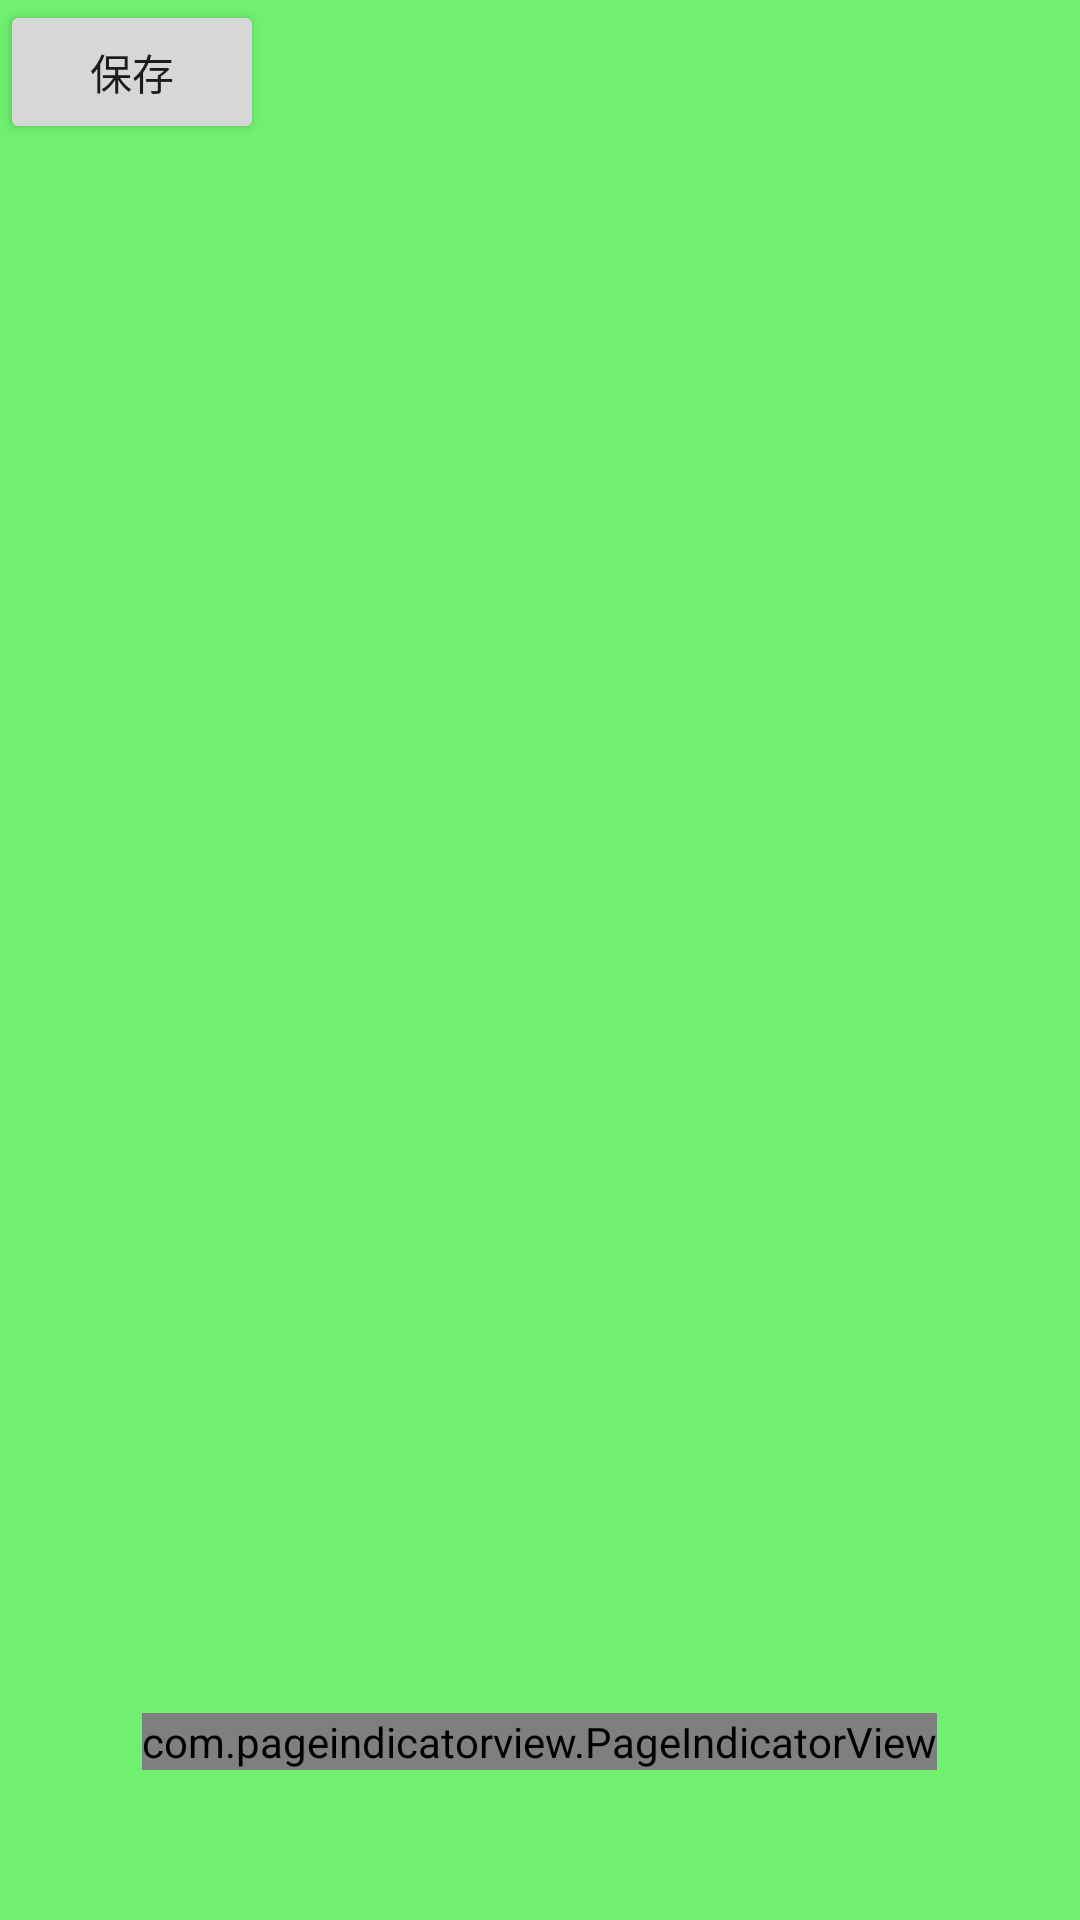

The Android layout XML behind this screen, and the referenced resources:
<!-- AndroidManifest.xml: application theme AppTheme -->
<!-- res/layout/activity_demo1.xml -->
<?xml version="1.0" encoding="utf-8"?>
<LinearLayout xmlns:android="http://schemas.android.com/apk/res/android"
              xmlns:attrs="http://schemas.android.com/apk/res-auto"
              android:layout_width="match_parent"
              android:layout_height="match_parent"
              android:background="#e6e6"
              android:orientation="vertical">

    <Button
        android:id="@+id/btnSave"
        android:layout_width="wrap_content"
        android:layout_height="wrap_content"
        android:text="保存"/>

    <android.support.v4.view.ViewPager
        android:layout_marginRight="25dp"
        android:layout_marginLeft="25dp"
        android:id="@+id/vp"
        android:layout_width="match_parent"
        android:layout_height="0dp"
        android:layout_weight="1"/>

    <com.pageindicatorview.PageIndicatorView
        android:id="@+id/pageindicatorview"
        android:layout_width="wrap_content"
        android:layout_height="wrap_content"
        android:layout_gravity="center_horizontal"
        android:layout_marginBottom="50dp"
        attrs:piv_animationType="slide"
        attrs:piv_dynamicCount="true"
        attrs:piv_interactiveAnimation="true"
        attrs:piv_padding="16dp"
        attrs:piv_radius="8dp"
        attrs:piv_viewPager="@id/vp"/>
</LinearLayout>
<!-- resources referenced by this layout -->
<resources>
  <style name="AppTheme" parent="Theme.AppCompat.Light.DarkActionBar">
          
          <item name="colorPrimary">@color/colorPrimary</item>
          <item name="colorPrimaryDark">@color/colorPrimaryDark</item>
          <item name="colorAccent">@color/colorAccent</item>
      </style>
  <color name="colorPrimary">#3F51B5</color>
  <color name="colorPrimaryDark">#303F9F</color>
  <color name="colorAccent">#FF4081</color>
</resources>
